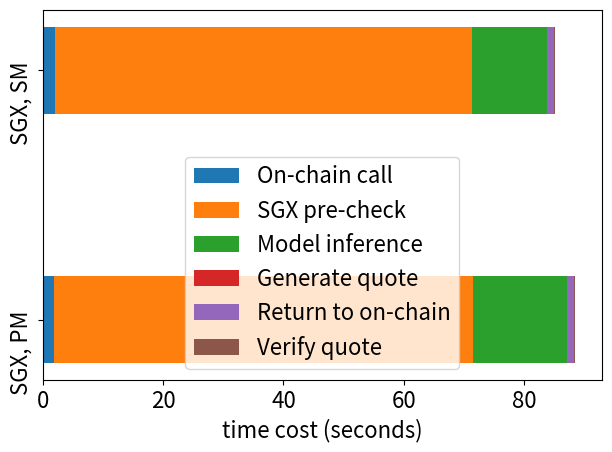

Recreate this plot in Python.
import matplotlib.pyplot as plt
import matplotlib
import numpy as np

matplotlib.rcParams['font.size'] = 16

labels = ['SGX, PM', 'SGX, SM']
on_chain_outsource = np.array([1.872, 2.120])
off_chain_pre_check = np.array([69.551, 69.223])
off_chain_exeution = np.array([15.643, 12.465])
generate_quote = np.array([0.013, 0.014])
return_to_on_chain = np.array([1.144, 1.203])
verify_quote = np.array([0.282, 0.156])

width = 0.35


fig, ax = plt.subplots()
ax.barh(labels, on_chain_outsource, width, label='On-chain call')
ax.barh(labels, off_chain_pre_check, width, left=on_chain_outsource, label='SGX pre-check')
ax.barh(labels, off_chain_exeution, width, left=off_chain_pre_check+on_chain_outsource, label='Model inference')
ax.barh(labels, generate_quote, width, left=off_chain_pre_check+on_chain_outsource+off_chain_exeution, label='Generate quote')
ax.barh(labels, return_to_on_chain, width, left=off_chain_pre_check+on_chain_outsource+off_chain_exeution+generate_quote, label='Return to on-chain')
ax.barh(labels, verify_quote, width, left=off_chain_pre_check+on_chain_outsource+off_chain_exeution+generate_quote+return_to_on_chain, label='Verify quote')
# x = np.arange(len(labels))  # the label locations

# Add some text for labels, title and custom x-axis tick labels, etc.
ax.set_xlabel('time cost (seconds)')
x = np.arange(len(labels))
ax.set_yticks(x,labels,rotation=90)

# ax.bar_label(rects1, padding=3, rotation=45)
# ax.bar_label(rects2, padding=3, rotation=45)

fig.tight_layout()
ax.legend(loc='best')

plt.show()

# data = np.asarray([ubuntu18, windows11])
# plt.boxplot(data,labels=labels)
# plt.show()